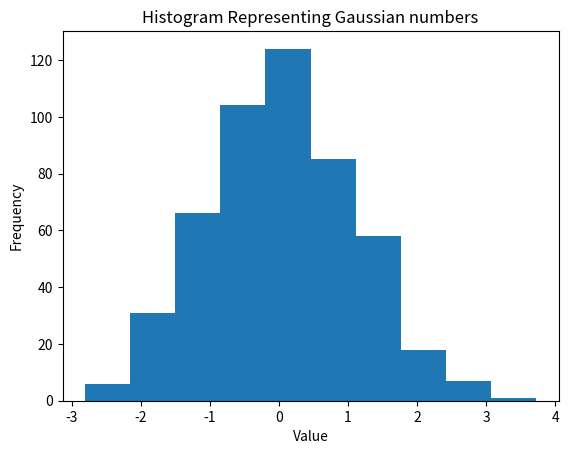

Here is the Python script that generated this plot:
# -*- coding: utf-8 -*-
"""
Created on Fri Dec  8 19:20:18 2017

正在分布直方图

@author: wangdongsong1229@163.com
"""

import matplotlib.pyplot as plt
from numpy.random import normal

sample_gauss = normal(size=500)

plt.hist(sample_gauss, bins=10)
plt.title("Histogram Representing Gaussian numbers")
plt.xlabel("Value")
plt.ylabel("Frequency")
plt.show()